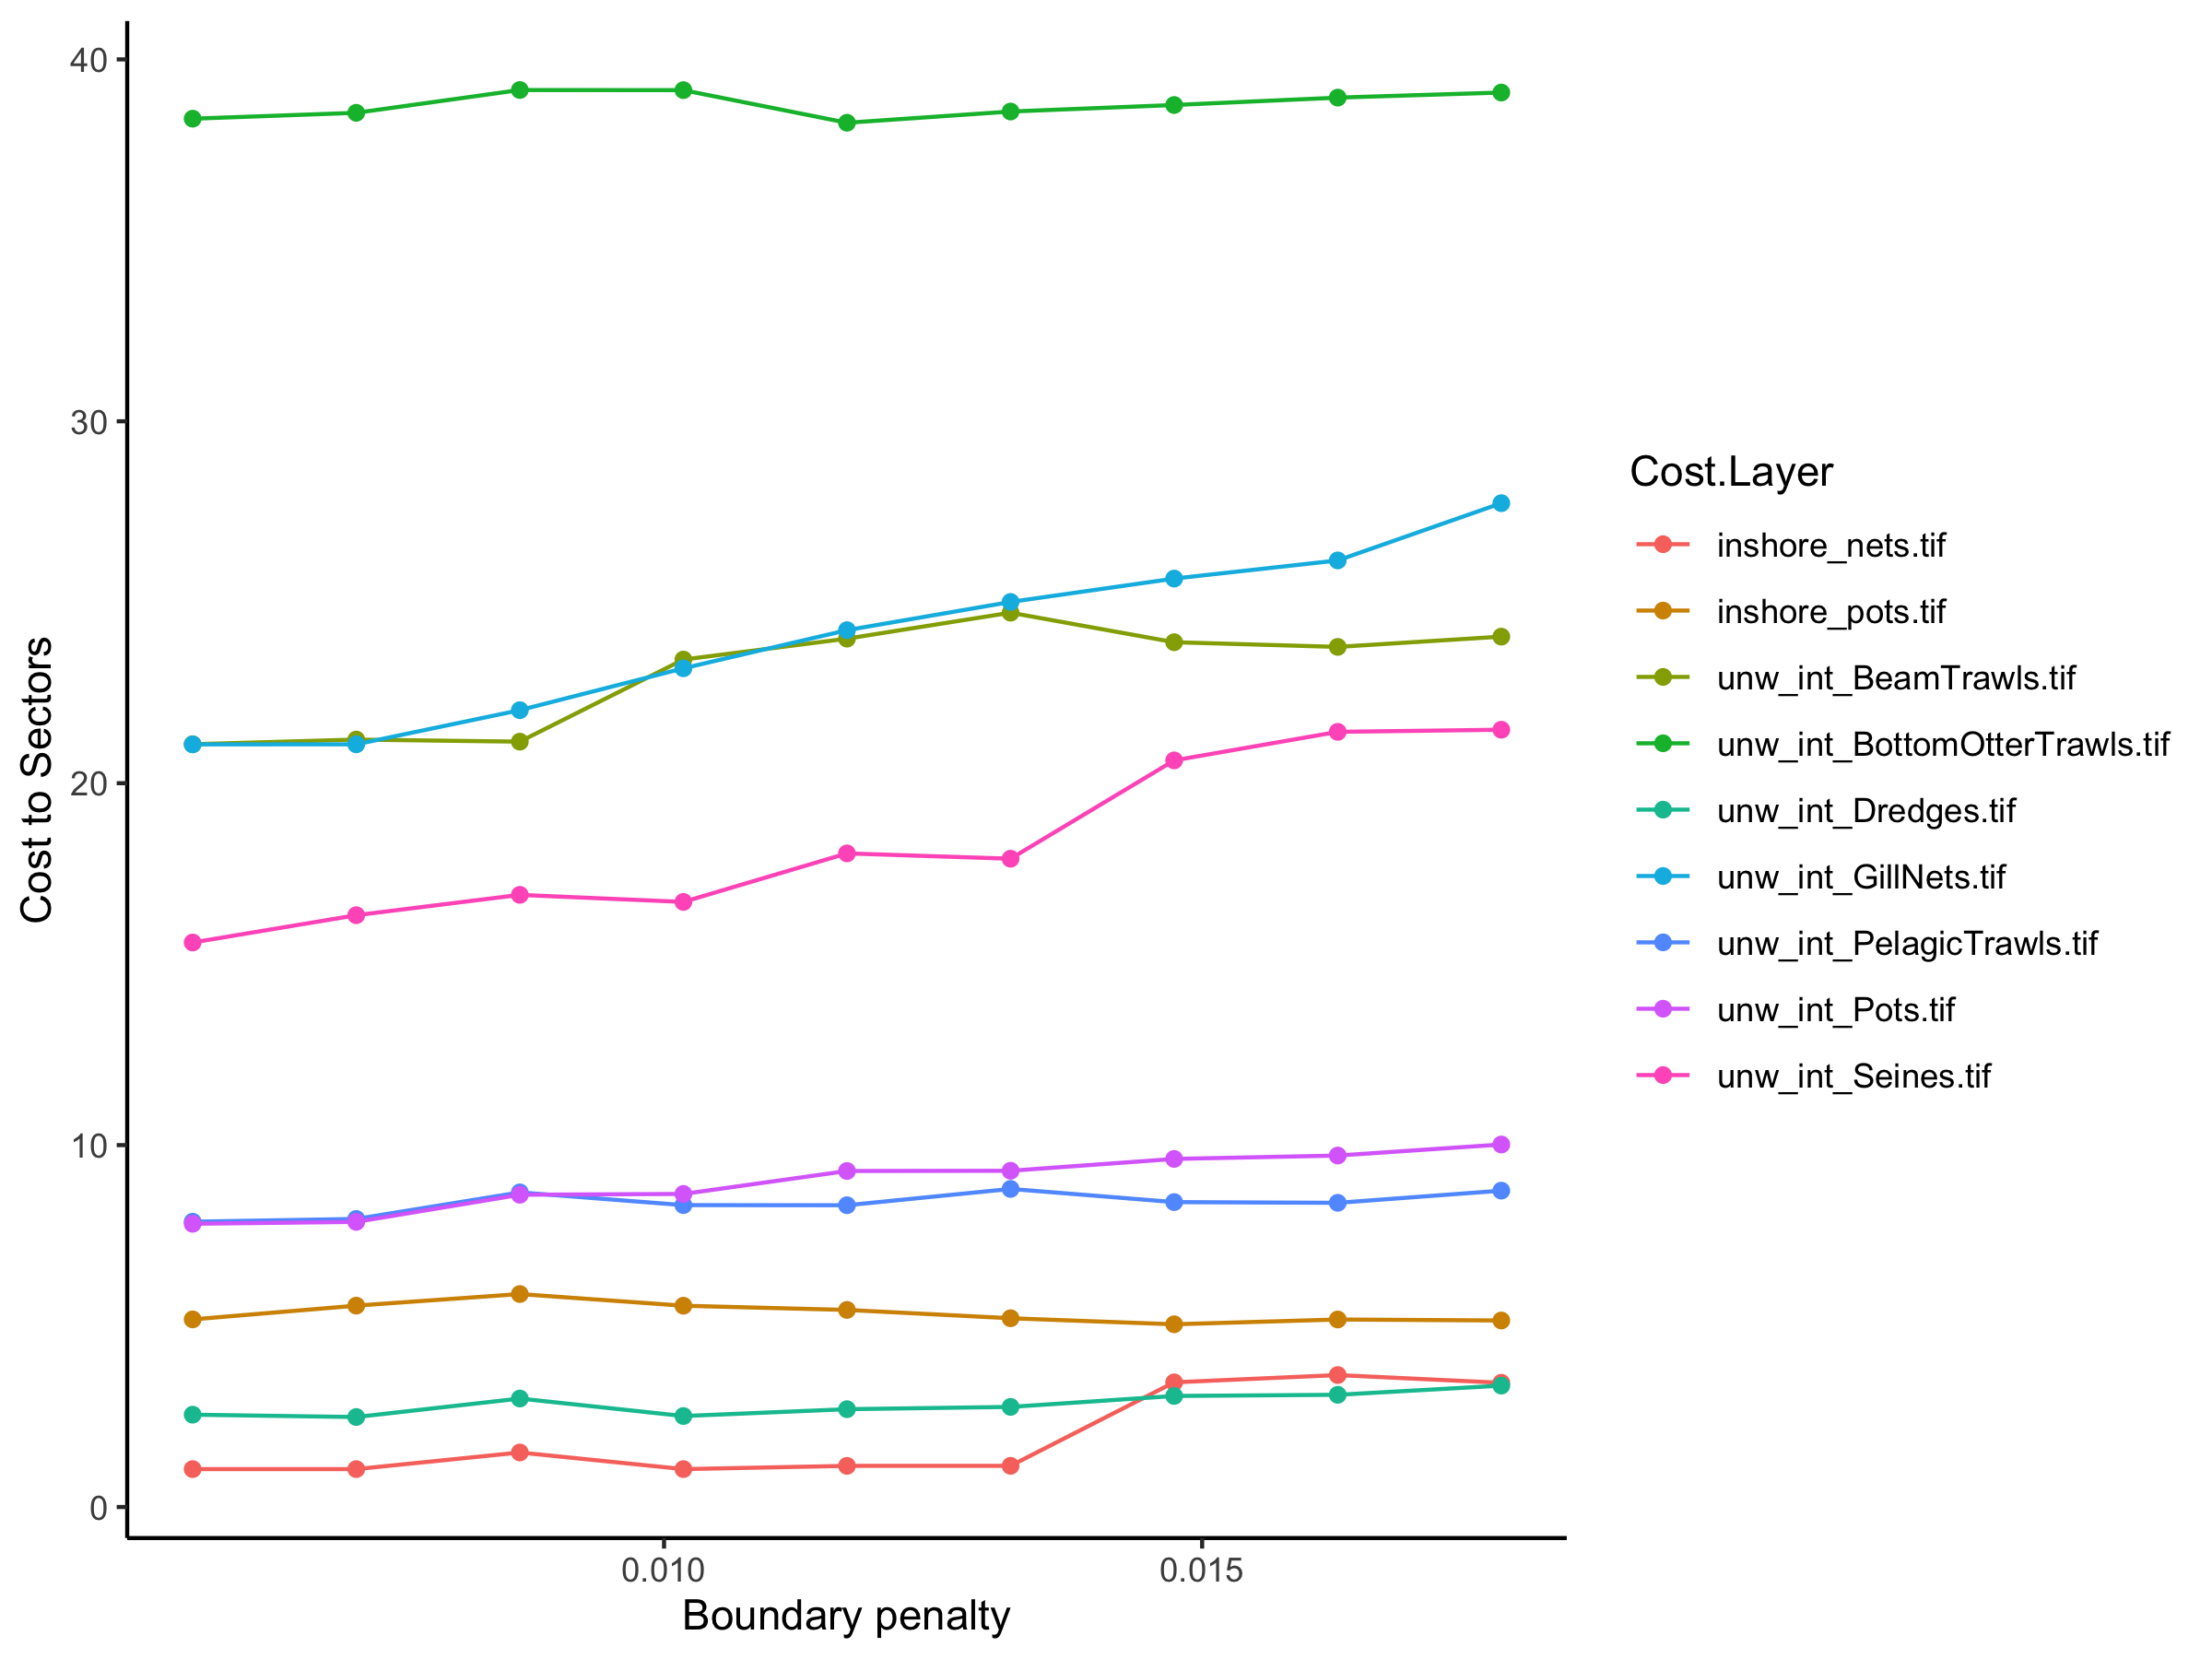

Values plotted in this chart, from the file beside it:
, Solution Layer, Cost Layer, Cost Sum
1, bp_0.00562, inshore_nets.tif, 1.047
2, bp_0.00562, inshore_pots.tif, 5.184
3, bp_0.00562, unw_int_BeamTrawls.tif, 21.08
4, bp_0.00562, unw_int_BottomOtterTrawls.tif, 38.36
5, bp_0.00562, unw_int_Dredges.tif, 2.551
6, bp_0.00562, unw_int_GillNets.tif, 21.07
7, bp_0.00562, unw_int_PelagicTrawls.tif, 7.884
8, bp_0.00562, unw_int_Pots.tif, 7.826
9, bp_0.00562, unw_int_Seines.tif, 15.6
10, bp_0.00714, inshore_nets.tif, 1.047
11, bp_0.00714, inshore_pots.tif, 5.564
12, bp_0.00714, unw_int_BeamTrawls.tif, 21.21
13, bp_0.00714, unw_int_BottomOtterTrawls.tif, 38.52
14, bp_0.00714, unw_int_Dredges.tif, 2.487
15, bp_0.00714, unw_int_GillNets.tif, 21.07
16, bp_0.00714, unw_int_PelagicTrawls.tif, 7.96
17, bp_0.00714, unw_int_Pots.tif, 7.879
18, bp_0.00714, unw_int_Seines.tif, 16.35
19, bp_0.00866, inshore_nets.tif, 1.507
20, bp_0.00866, inshore_pots.tif, 5.885
21, bp_0.00866, unw_int_BeamTrawls.tif, 21.15
22, bp_0.00866, unw_int_BottomOtterTrawls.tif, 39.15
23, bp_0.00866, unw_int_Dredges.tif, 2.998
24, bp_0.00866, unw_int_GillNets.tif, 22.02
25, bp_0.00866, unw_int_PelagicTrawls.tif, 8.693
26, bp_0.00866, unw_int_Pots.tif, 8.629
27, bp_0.00866, unw_int_Seines.tif, 16.91
28, bp_0.01018, inshore_nets.tif, 1.047
29, bp_0.01018, inshore_pots.tif, 5.562
30, bp_0.01018, unw_int_BeamTrawls.tif, 23.42
31, bp_0.01018, unw_int_BottomOtterTrawls.tif, 39.15
32, bp_0.01018, unw_int_Dredges.tif, 2.514
33, bp_0.01018, unw_int_GillNets.tif, 23.17
34, bp_0.01018, unw_int_PelagicTrawls.tif, 8.342
35, bp_0.01018, unw_int_Pots.tif, 8.651
36, bp_0.01018, unw_int_Seines.tif, 16.72
37, bp_0.0117, inshore_nets.tif, 1.138
38, bp_0.0117, inshore_pots.tif, 5.446
39, bp_0.0117, unw_int_BeamTrawls.tif, 23.99
40, bp_0.0117, unw_int_BottomOtterTrawls.tif, 38.25
41, bp_0.0117, unw_int_Dredges.tif, 2.703
42, bp_0.0117, unw_int_GillNets.tif, 24.23
43, bp_0.0117, unw_int_PelagicTrawls.tif, 8.339
44, bp_0.0117, unw_int_Pots.tif, 9.285
45, bp_0.0117, unw_int_Seines.tif, 18.06
46, bp_0.01322, inshore_nets.tif, 1.138
47, bp_0.01322, inshore_pots.tif, 5.216
48, bp_0.01322, unw_int_BeamTrawls.tif, 24.71
49, bp_0.01322, unw_int_BottomOtterTrawls.tif, 38.56
50, bp_0.01322, unw_int_Dredges.tif, 2.766
51, bp_0.01322, unw_int_GillNets.tif, 25.01
52, bp_0.01322, unw_int_PelagicTrawls.tif, 8.79
53, bp_0.01322, unw_int_Pots.tif, 9.291
54, bp_0.01322, unw_int_Seines.tif, 17.91
55, bp_0.01474, inshore_nets.tif, 3.445
56, bp_0.01474, inshore_pots.tif, 5.049
57, bp_0.01474, unw_int_BeamTrawls.tif, 23.9
58, bp_0.01474, unw_int_BottomOtterTrawls.tif, 38.74
59, bp_0.01474, unw_int_Dredges.tif, 3.069
60, bp_0.01474, unw_int_GillNets.tif, 25.65
... 21 more rows
